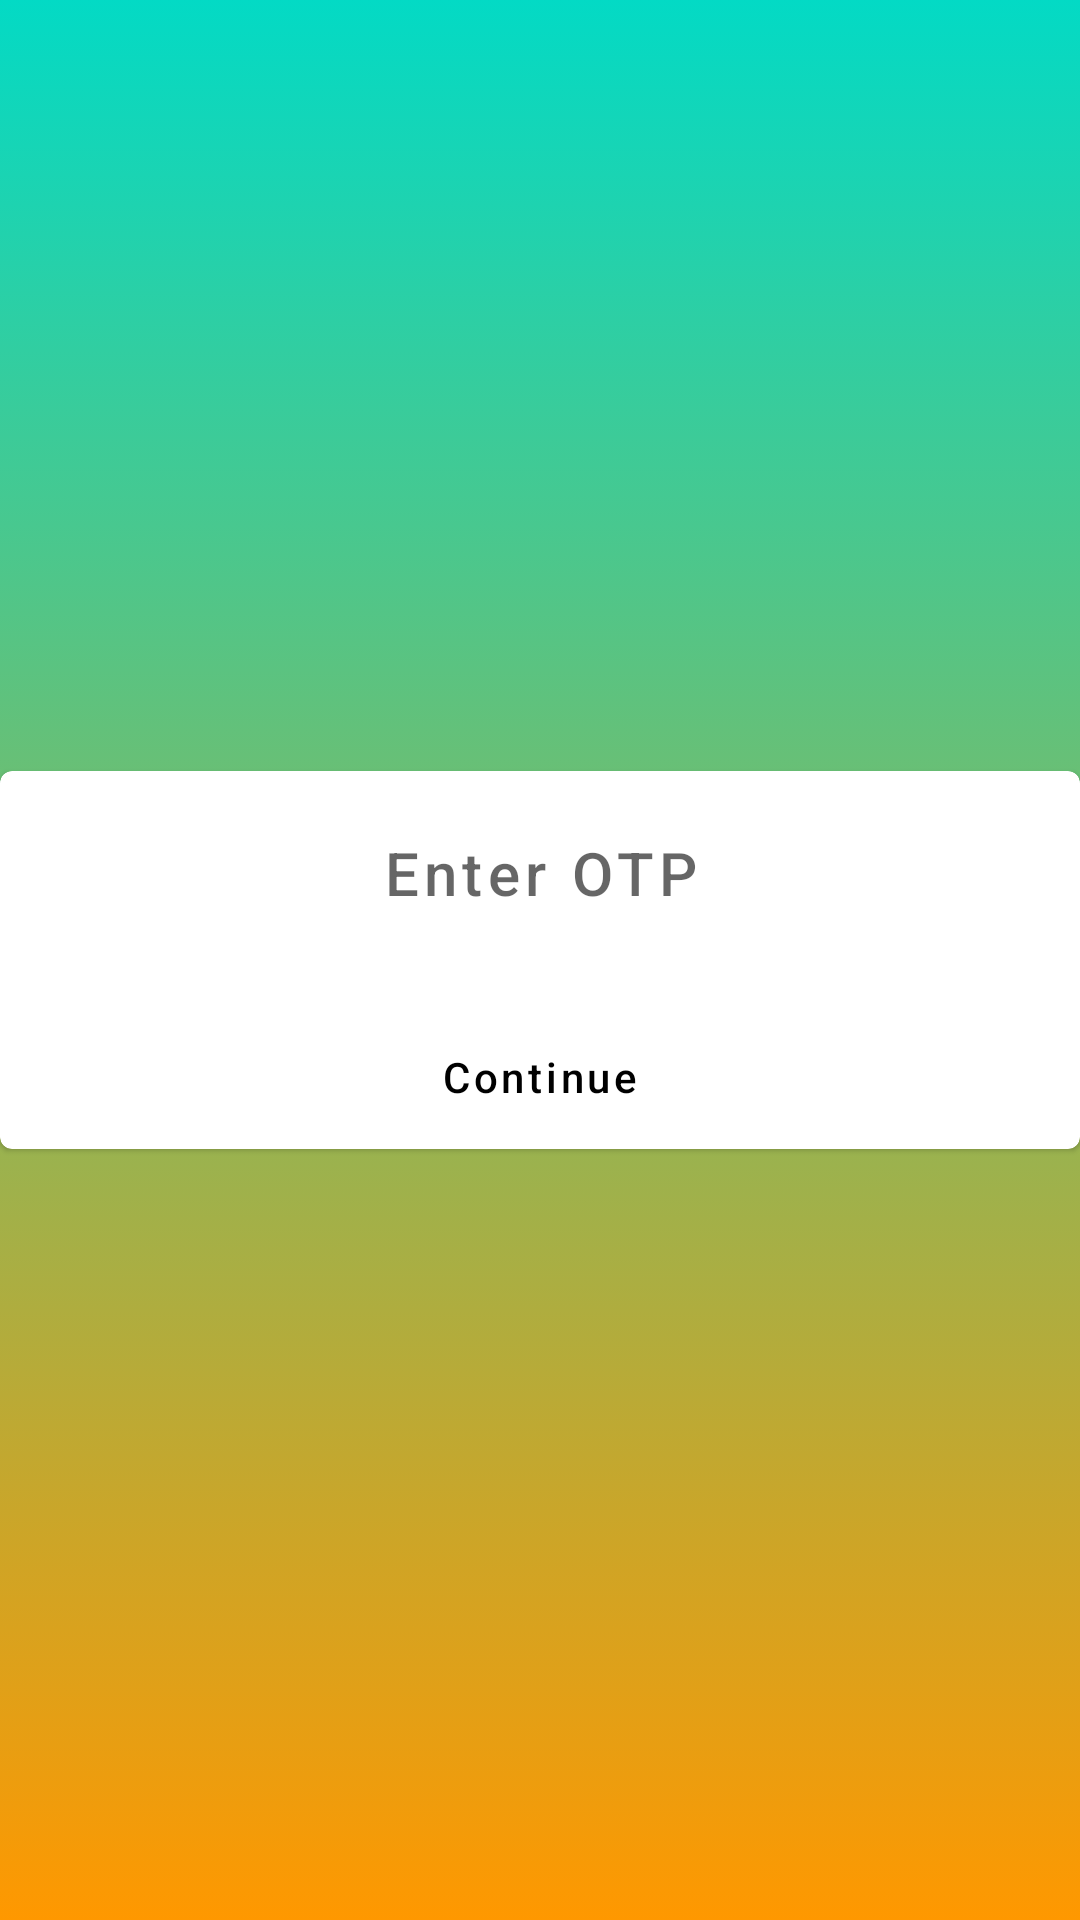

Here is an Android app screen rendered from its layout file. Give the layout XML and the strings, colors and styles it references.
<!-- AndroidManifest.xml: application theme Theme.VarifyOTP -->
<!-- res/layout/activity_mobile_o_t_p.xml -->
<?xml version="1.0" encoding="utf-8"?>
<layout>
    <RelativeLayout
        xmlns:android="http://schemas.android.com/apk/res/android"
        xmlns:app="http://schemas.android.com/apk/res-auto"
        xmlns:tools="http://schemas.android.com/tools"
        android:layout_width="match_parent"
        android:layout_height="match_parent"
        android:background="@drawable/back_design"
        tools:context=".mobileOTP">
       <com.google.android.material.card.MaterialCardView
           android:layout_width="match_parent"
           android:layout_height="wrap_content"
           android:layout_centerInParent="true">
           <LinearLayout
               android:layout_width="match_parent"
               android:layout_height="wrap_content"
               android:layout_centerInParent="true"
               android:orientation="vertical">
               <androidx.appcompat.widget.AppCompatEditText
                   android:id="@+id/enterOTP"
                   android:layout_width="wrap_content"
                   android:layout_height="wrap_content"
                   android:hint="Enter OTP"
                  style="@style/Widget.MaterialComponents.Button.OutlinedButton"
                   android:imeOptions="actionDone"
                   android:digits="0123456789"

                   android:layout_gravity="center"
                   android:textSize="20sp"
                   android:layout_margin="10dp"/>
               <androidx.appcompat.widget.AppCompatButton
                   android:id="@+id/continueBtn"
                   android:layout_width="wrap_content"
                   android:layout_height="wrap_content"
                   android:layout_gravity="center"
                   style="@style/Widget.MaterialComponents.Button.OutlinedButton"
                   android:layout_marginTop="10dp"
                   android:textAllCaps="false"
                   android:textColor="#000"
                   android:text="Continue"/>
           </LinearLayout>
       </com.google.android.material.card.MaterialCardView>

    </RelativeLayout>
</layout>
<!-- resources referenced by this layout -->
<resources>
  <!-- drawable back_design (drawable) -->
  <?xml version="1.0" encoding="utf-8"?>
  <selector xmlns:android="http://schemas.android.com/apk/res/android">
  <item>
      <shape>
          <gradient android:angle="90"
              android:startColor="#FF9800"
              android:endColor="@color/teal_200"
              android:type="linear"/>
      </shape>
  </item>
  </selector>
  <style name="Theme.VarifyOTP" parent="Theme.MaterialComponents.DayNight.DarkActionBar">
          
          <item name="colorPrimary">@color/purple_500</item>
          <item name="colorPrimaryVariant">@color/purple_700</item>
          <item name="colorOnPrimary">@color/white</item>
          
          <item name="colorSecondary">@color/teal_200</item>
          <item name="colorSecondaryVariant">@color/teal_700</item>
          <item name="colorOnSecondary">@color/black</item>
          
          <item name="android:statusBarColor" tools:targetApi="l">?attr/colorPrimaryVariant</item>
          
      </style>
  <!-- not gathered from this repository: default colours our renderer supplied (Android Studio template values) -->
  <color name="purple_500">#FF6200EE</color>
  <color name="purple_700">#FF3700B3</color>
  <color name="teal_200">#FF03DAC5</color>
  <color name="teal_700">#FF018786</color>
  <color name="black">#FF000000</color>
  <color name="white">#FFFFFFFF</color>
</resources>
